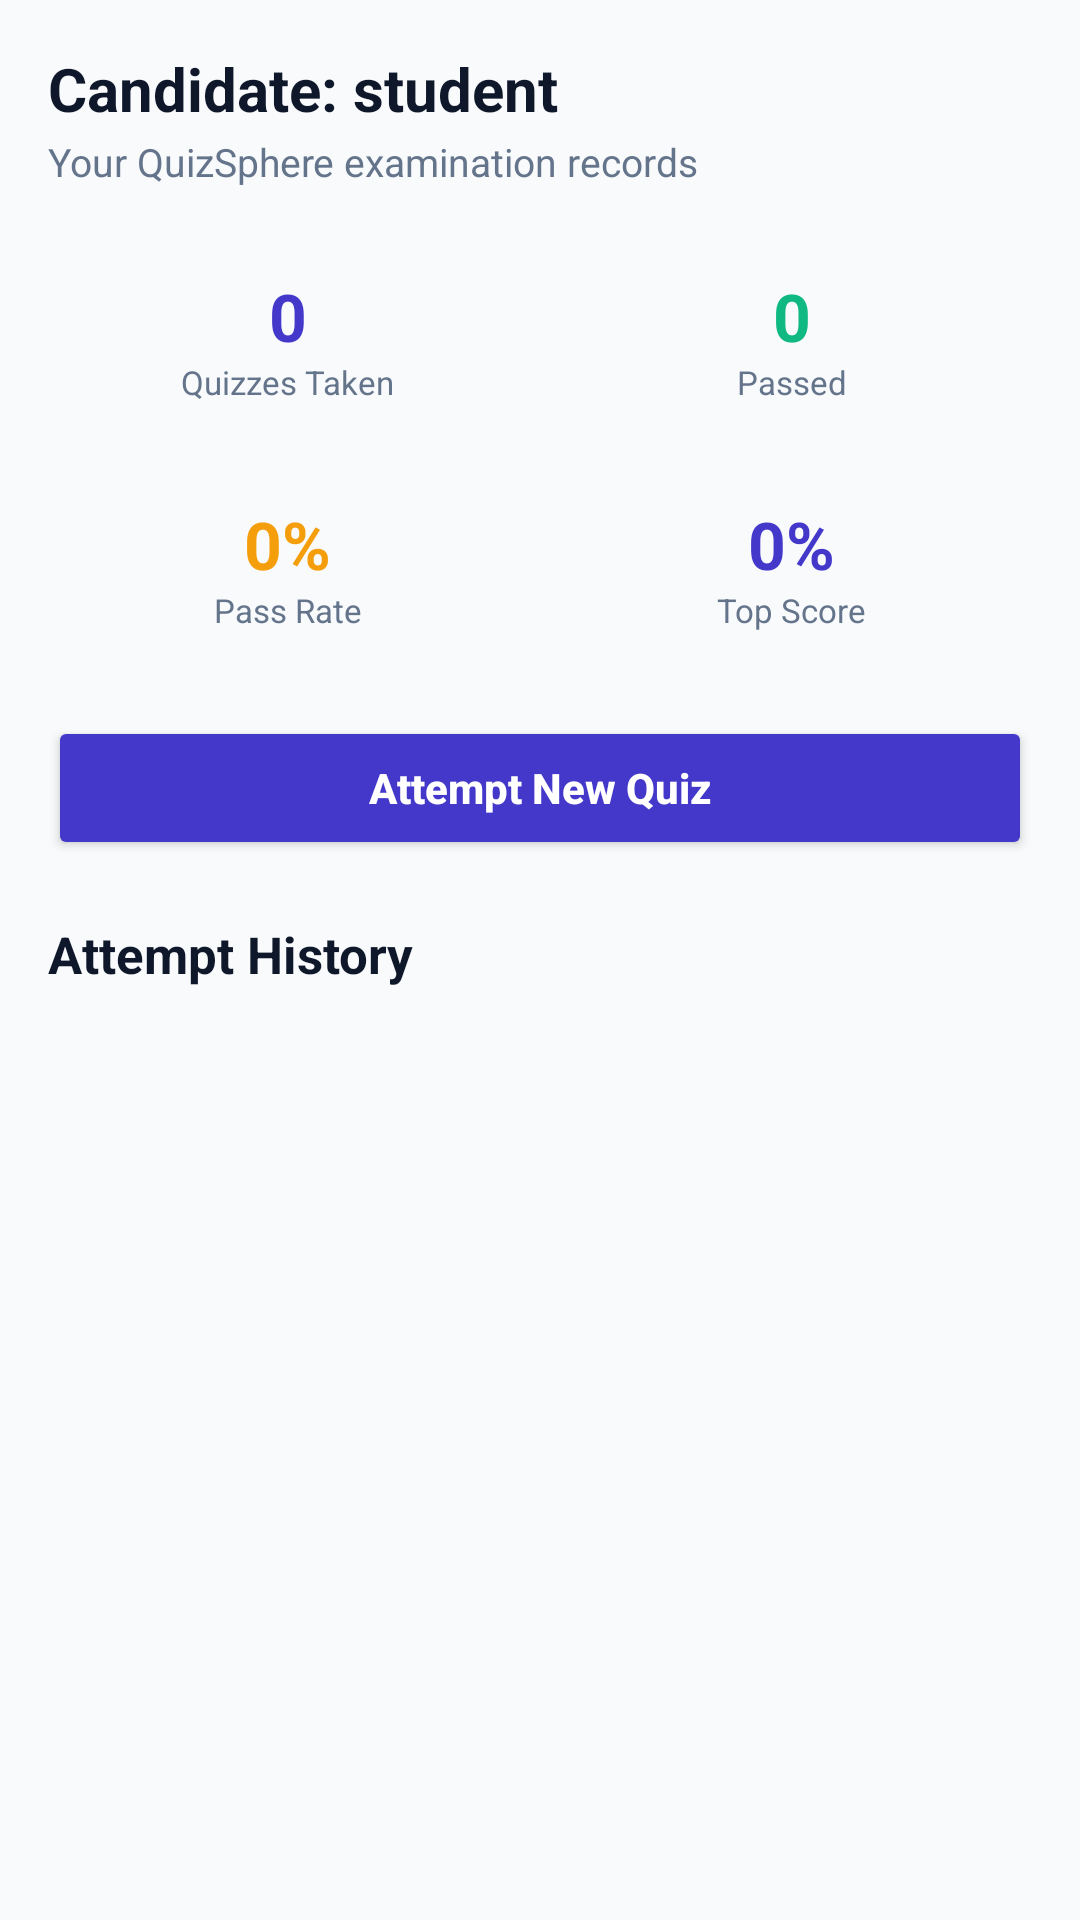

Produce the Android XML layout that renders to this screen, including the resource entries it uses.
<!-- AndroidManifest.xml: application theme Theme.QuizSphere -->
<!-- res/layout/activity_dashboard.xml -->
<?xml version="1.0" encoding="utf-8"?>
<ScrollView xmlns:android="http://schemas.android.com/apk/res/android"
    android:layout_width="match_parent"
    android:layout_height="match_parent"
    android:background="@color/bg_light">

    <LinearLayout
        android:layout_width="match_parent"
        android:layout_height="wrap_content"
        android:orientation="vertical"
        android:padding="16dp">

        <TextView
            android:id="@+id/tvDashUsername"
            android:layout_width="wrap_content"
            android:layout_height="wrap_content"
            android:text="Candidate: student"
            android:textColor="@color/text_primary"
            android:textSize="20sp"
            android:textStyle="bold" />

        <TextView
            android:layout_width="wrap_content"
            android:layout_height="wrap_content"
            android:layout_marginTop="2dp"
            android:text="Your QuizSphere examination records"
            android:textColor="@color/text_secondary"
            android:textSize="13sp" />

        
        <LinearLayout
            android:layout_width="match_parent"
            android:layout_height="wrap_content"
            android:layout_marginTop="16dp"
            android:orientation="horizontal">

            <LinearLayout
                android:layout_width="0dp"
                android:layout_height="wrap_content"
                android:layout_marginEnd="4dp"
                android:layout_weight="1"
                android:background="@drawable/bg_card_rounded"
                android:gravity="center"
                android:orientation="vertical"
                android:padding="12dp">

                <TextView
                    android:id="@+id/tvDashTotalAttempts"
                    android:layout_width="wrap_content"
                    android:layout_height="wrap_content"
                    android:text="0"
                    android:textColor="@color/primary"
                    android:textSize="22sp"
                    android:textStyle="bold" />

                <TextView
                    android:layout_width="wrap_content"
                    android:layout_height="wrap_content"
                    android:text="Quizzes Taken"
                    android:textColor="@color/text_secondary"
                    android:textSize="11sp" />
            </LinearLayout>

            <LinearLayout
                android:layout_width="0dp"
                android:layout_height="wrap_content"
                android:layout_marginStart="4dp"
                android:layout_weight="1"
                android:background="@drawable/bg_card_rounded"
                android:gravity="center"
                android:orientation="vertical"
                android:padding="12dp">

                <TextView
                    android:id="@+id/tvDashPassedAttempts"
                    android:layout_width="wrap_content"
                    android:layout_height="wrap_content"
                    android:text="0"
                    android:textColor="@color/success"
                    android:textSize="22sp"
                    android:textStyle="bold" />

                <TextView
                    android:layout_width="wrap_content"
                    android:layout_height="wrap_content"
                    android:text="Passed"
                    android:textColor="@color/text_secondary"
                    android:textSize="11sp" />
            </LinearLayout>
        </LinearLayout>

        <LinearLayout
            android:layout_width="match_parent"
            android:layout_height="wrap_content"
            android:layout_marginTop="8dp"
            android:orientation="horizontal">

            <LinearLayout
                android:layout_width="0dp"
                android:layout_height="wrap_content"
                android:layout_marginEnd="4dp"
                android:layout_weight="1"
                android:background="@drawable/bg_card_rounded"
                android:gravity="center"
                android:orientation="vertical"
                android:padding="12dp">

                <TextView
                    android:id="@+id/tvDashPassRate"
                    android:layout_width="wrap_content"
                    android:layout_height="wrap_content"
                    android:text="0%"
                    android:textColor="@color/accent"
                    android:textSize="22sp"
                    android:textStyle="bold" />

                <TextView
                    android:layout_width="wrap_content"
                    android:layout_height="wrap_content"
                    android:text="Pass Rate"
                    android:textColor="@color/text_secondary"
                    android:textSize="11sp" />
            </LinearLayout>

            <LinearLayout
                android:layout_width="0dp"
                android:layout_height="wrap_content"
                android:layout_marginStart="4dp"
                android:layout_weight="1"
                android:background="@drawable/bg_card_rounded"
                android:gravity="center"
                android:orientation="vertical"
                android:padding="12dp">

                <TextView
                    android:id="@+id/tvDashHighestScore"
                    android:layout_width="wrap_content"
                    android:layout_height="wrap_content"
                    android:text="0%"
                    android:textColor="@color/primary"
                    android:textSize="22sp"
                    android:textStyle="bold" />

                <TextView
                    android:layout_width="wrap_content"
                    android:layout_height="wrap_content"
                    android:text="Top Score"
                    android:textColor="@color/text_secondary"
                    android:textSize="11sp" />
            </LinearLayout>
        </LinearLayout>

        <Button
            android:id="@+id/btnDashNewQuiz"
            android:layout_width="match_parent"
            android:layout_height="48dp"
            android:layout_marginTop="16dp"
            android:backgroundTint="@color/primary"
            android:text="Attempt New Quiz"
            android:textAllCaps="false"
            android:textColor="@color/white"
            android:textStyle="bold" />

        
        <TextView
            android:layout_width="wrap_content"
            android:layout_height="wrap_content"
            android:layout_marginTop="20dp"
            android:text="Attempt History"
            android:textColor="@color/text_primary"
            android:textSize="17sp"
            android:textStyle="bold" />

        <TextView
            android:id="@+id/tvDashEmpty"
            android:layout_width="wrap_content"
            android:layout_height="wrap_content"
            android:layout_gravity="center_horizontal"
            android:layout_marginTop="24dp"
            android:text="No attempts found. Start your first quiz today!"
            android:textColor="@color/text_secondary"
            android:visibility="gone" />

        <androidx.recyclerview.widget.RecyclerView
            android:id="@+id/rvDashHistory"
            android:layout_width="match_parent"
            android:layout_height="wrap_content"
            android:layout_marginTop="10dp"
            android:nestedScrollingEnabled="false" />

    </LinearLayout>
</ScrollView>
<!-- resources referenced by this layout -->
<resources>
  <color name="accent">#F59E0B</color>
  <color name="bg_light">#F8FAFC</color>
  <color name="primary">#4338CA</color>
  <color name="success">#10B981</color>
  <color name="text_primary">#0F172A</color>
  <color name="text_secondary">#64748B</color>
  <color name="white">#FFFFFF</color>
  <style name="Theme.QuizSphere" parent="Theme.MaterialComponents.DayNight.DarkActionBar">
          
          <item name="colorPrimary">@color/primary</item>
          <item name="colorPrimaryVariant">@color/primary_dark</item>
          <item name="colorOnPrimary">@color/white</item>
          
          <item name="colorSecondary">@color/accent</item>
          <item name="colorSecondaryVariant">@color/accent</item>
          <item name="colorOnSecondary">@color/black</item>
          
          <item name="android:statusBarColor">@color/primary_dark</item>
          <item name="android:windowBackground">@color/bg_light</item>
      </style>
  <color name="primary_dark">#312E81</color>
  <color name="black">#000000</color>
</resources>
